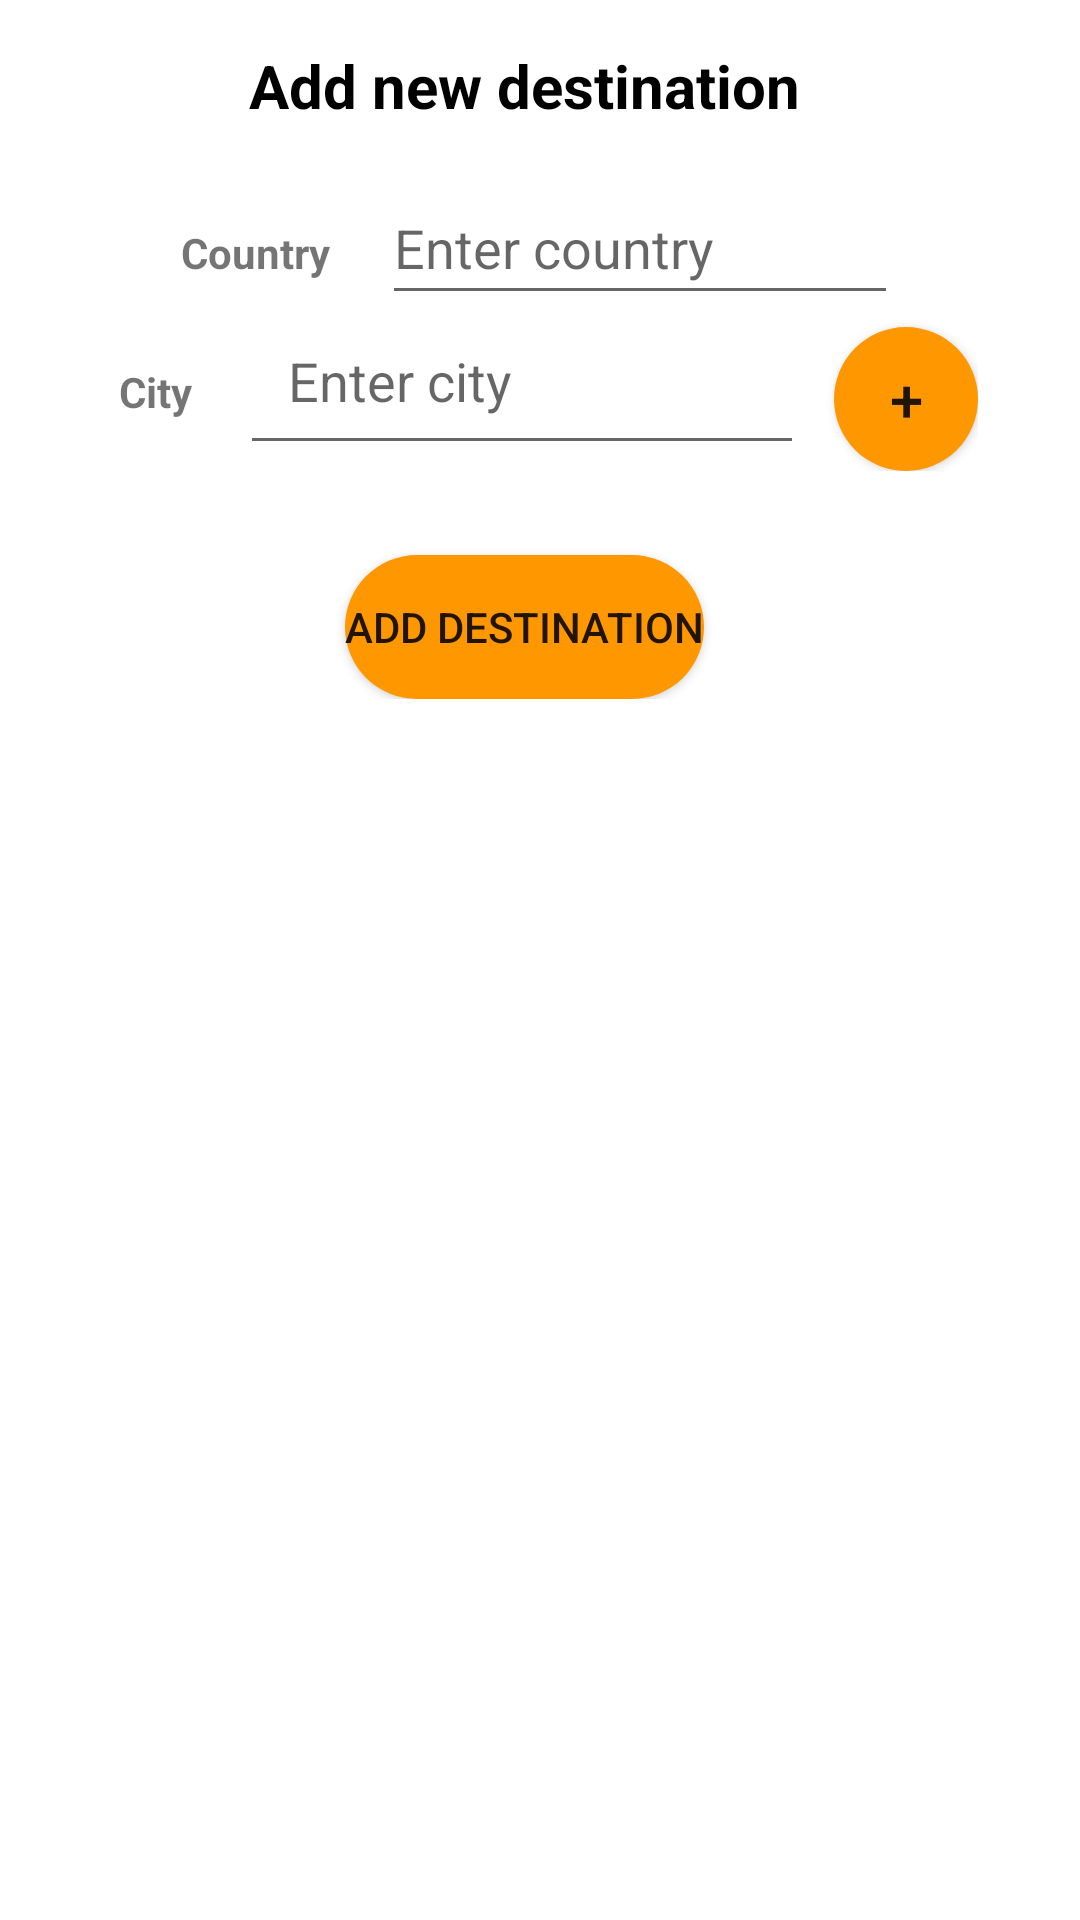

Reconstruct the res/layout file that produces this screen, plus the resources it refers to.
<!-- AndroidManifest.xml: application theme Theme.GoodTrip -->
<!-- res/layout/popup_add_country_and_cities.xml -->
<?xml version="1.0" encoding="utf-8"?>
<androidx.constraintlayout.widget.ConstraintLayout xmlns:android="http://schemas.android.com/apk/res/android"
  xmlns:app="http://schemas.android.com/apk/res-auto"
  android:layout_width="match_parent"
  android:layout_height="match_parent"
  android:background="@color/white">

  <LinearLayout
    app:layout_constraintStart_toStartOf="parent"
    app:layout_constraintTop_toTopOf="parent"
    android:layout_width="350dp"
    android:layout_height="wrap_content"
    android:orientation="vertical">
    <TextView
      android:id="@+id/add_country_and_cities_title"
      android:textStyle="bold"
      android:layout_width="wrap_content"
      android:layout_height="wrap_content"
      android:padding="15dp"
      android:layout_gravity="center_horizontal"
      android:text="Add new destination"
      android:textColor="@color/black"
      android:textSize="20sp"
      app:layout_constraintStart_toStartOf="parent"
      app:layout_constraintTop_toTopOf="parent" />

    <LinearLayout
      android:layout_gravity="center_horizontal"
      android:layout_width="wrap_content"
      android:layout_height="wrap_content"
      android:orientation="horizontal">
      <TextView
        android:id="@+id/country_name_label"
        android:textStyle="bold"
        android:layout_width="77dp"
        android:layout_height="44dp"
        android:padding="10dp"
        android:text="@string/country"
        app:layout_constraintStart_toStartOf="parent"
        app:layout_constraintTop_toBottomOf="@+id/add_country_and_cities_title" />
      <AutoCompleteTextView
        android:id="@+id/enter_country_name"
        android:layout_width="172dp"
        android:layout_height="48dp"
        android:autofillHints=""
        android:hint="@string/enter_country"
        android:inputType="text"
        app:layout_constraintEnd_toEndOf="parent"
        app:layout_constraintHorizontal_bias="0.0"
        app:layout_constraintStart_toEndOf="@id/country_name_label"
        app:layout_constraintTop_toTopOf="@id/country_name_label" />

    </LinearLayout>

    <LinearLayout
      android:layout_width="match_parent"
      android:layout_height="match_parent"
      android:orientation="horizontal">

    </LinearLayout>
    <LinearLayout
      android:layout_gravity="center_horizontal"
      android:layout_width="wrap_content"
      android:layout_height="wrap_content"
      android:orientation="horizontal">
      <LinearLayout
        android:layout_gravity="center_horizontal"
        android:id="@+id/add_cities"
        android:layout_width="wrap_content"
        android:layout_height="wrap_content"
        android:orientation="vertical"
        app:layout_constraintStart_toStartOf="parent"
        app:layout_constraintTop_toBottomOf="@+id/popup_add_city">
        <include
          android:id="@+id/add_city"
          layout="@layout/item_add_city" />

      </LinearLayout>

      <Button
        android:id="@+id/popup_add_city"
        android:layout_width="48dp"
        android:layout_height="48dp"
        android:layout_marginTop="4dp"
        android:layout_marginStart="10dp"
        android:text="@string/plus"
        android:textSize="20sp"
        android:background="@drawable/button"
        app:layout_constraintEnd_toEndOf="parent"
        app:layout_constraintHorizontal_bias="0.449"
        app:layout_constraintStart_toStartOf="parent"/>

    </LinearLayout>

    <Button
      android:layout_gravity="center_horizontal"
      android:background="@drawable/button"
      android:id="@+id/popup_add_country"
      android:layout_width="wrap_content"
      android:layout_height="wrap_content"
      android:layout_marginTop="28dp"
      android:text="Add destination"
      app:layout_constraintEnd_toEndOf="parent"
      app:layout_constraintHorizontal_bias="0.142"
      app:layout_constraintStart_toStartOf="parent"
      app:layout_constraintTop_toBottomOf="@+id/add_cities" />

  </LinearLayout>


</androidx.constraintlayout.widget.ConstraintLayout>
<!-- res/layout/item_add_city.xml (included above) -->
<?xml version="1.0" encoding="utf-8"?>
<androidx.constraintlayout.widget.ConstraintLayout xmlns:android="http://schemas.android.com/apk/res/android"
  xmlns:app="http://schemas.android.com/apk/res-auto"
  android:layout_width="wrap_content"
  android:layout_height="wrap_content">
  <AutoCompleteTextView
    android:id="@+id/enter_city_name"
    android:layout_width="188dp"
    android:layout_height="50dp"
    android:padding="16dp"
    android:autofillHints=""
    android:hint="@string/enter_city"
    android:inputType="text"
    app:layout_constraintEnd_toEndOf="parent"
    app:layout_constraintStart_toEndOf="@id/city_name_label"
    app:layout_constraintTop_toTopOf="@id/city_name_label" />

  <TextView
    android:id="@+id/city_name_label"
    android:textStyle="bold"
    android:layout_width="wrap_content"
    android:layout_height="wrap_content"
    android:padding="16dp"
    android:text="@string/city"
    app:layout_constraintStart_toStartOf="parent"
    app:layout_constraintTop_toTopOf="parent" />

</androidx.constraintlayout.widget.ConstraintLayout>
<!-- resources referenced by this layout -->
<resources>
  <color name="black">#FF000000</color>
  <color name="white">#FFFFFFFF</color>
  <!-- drawable button (drawable) -->
  <?xml version="1.0" encoding="utf-8"?>
  
  <shape xmlns:android="http://schemas.android.com/apk/res/android"
    android:shape="rectangle">
    <corners android:radius="100dp" />
    <solid android:color="@color/light_orange" />
  </shape>
  <string name="city">City</string>
  <string name="country">Country</string>
  <string name="enter_city">Enter city</string>
  <string name="enter_country">Enter country</string>
  <string name="plus">+</string>
  <style name="Theme.GoodTrip" parent="Theme.MaterialComponents.DayNight.NoActionBar">
      
      <item name="colorPrimary">@color/light_orange</item>
      <item name="colorPrimaryVariant">@color/light_orange</item>
      <item name="colorOnPrimary">@color/white</item>
      
      <item name="colorSecondary">@color/teal_200</item>
      <item name="colorSecondaryVariant">@color/teal_700</item>
      <item name="colorOnSecondary">@color/black</item>
      
      <item name="android:statusBarColor">?attr/colorPrimaryVariant</item>
      
    </style>
  <color name="light_orange">#FFFF9800</color>
  <color name="teal_200">#FF03DAC5</color>
  <color name="teal_700">#FF018786</color>
</resources>
